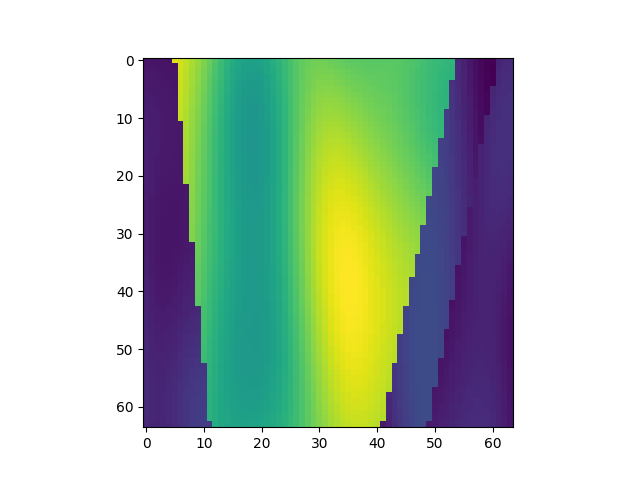

The file beside this chart, header and first rows:
, x, y, z, IC
256, 1, 5, 1, 1.69
257, 1, 5, 2, 1.689
258, 1, 5, 3, 1.685
259, 1, 5, 4, 1.679
260, 1, 5, 5, 1.671
261, 1, 5, 6, 3.763
262, 1, 5, 7, 3.717
263, 1, 5, 8, 3.659
264, 1, 5, 9, 3.591
265, 1, 5, 10, 3.513
266, 1, 5, 11, 3.427
267, 1, 5, 12, 3.335
268, 1, 5, 13, 3.241
269, 1, 5, 14, 3.149
270, 1, 5, 15, 3.064
271, 1, 5, 16, 2.99
272, 1, 5, 17, 2.931
273, 1, 5, 18, 2.891
274, 1, 5, 19, 2.873
275, 1, 5, 20, 2.876
276, 1, 5, 21, 2.9
277, 1, 5, 22, 2.943
278, 1, 5, 23, 2.999
279, 1, 5, 24, 3.065
280, 1, 5, 25, 3.134
281, 1, 5, 26, 3.201
282, 1, 5, 27, 3.26
283, 1, 5, 28, 3.308
284, 1, 5, 29, 3.343
285, 1, 5, 30, 3.364
286, 1, 5, 31, 3.371
287, 1, 5, 32, 3.366
288, 1, 5, 33, 3.353
289, 1, 5, 34, 3.335
290, 1, 5, 35, 3.316
291, 1, 5, 36, 3.299
292, 1, 5, 37, 3.286
293, 1, 5, 38, 3.278
294, 1, 5, 39, 3.276
295, 1, 5, 40, 3.277
296, 1, 5, 41, 3.28
297, 1, 5, 42, 3.283
298, 1, 5, 43, 3.284
299, 1, 5, 44, 3.28
300, 1, 5, 45, 3.27
301, 1, 5, 46, 3.255
302, 1, 5, 47, 3.234
303, 1, 5, 48, 3.209
304, 1, 5, 49, 3.181
305, 1, 5, 50, 3.154
306, 1, 5, 51, 3.128
307, 1, 5, 52, 3.105
308, 1, 5, 53, 3.086
309, 1, 5, 54, 3.072
310, 1, 5, 55, 1.832
311, 1, 5, 56, 1.77
312, 1, 5, 57, 1.709
313, 1, 5, 58, 1.652
314, 1, 5, 59, 1.605
315, 1, 5, 60, 1.572
... 4,036 more rows
